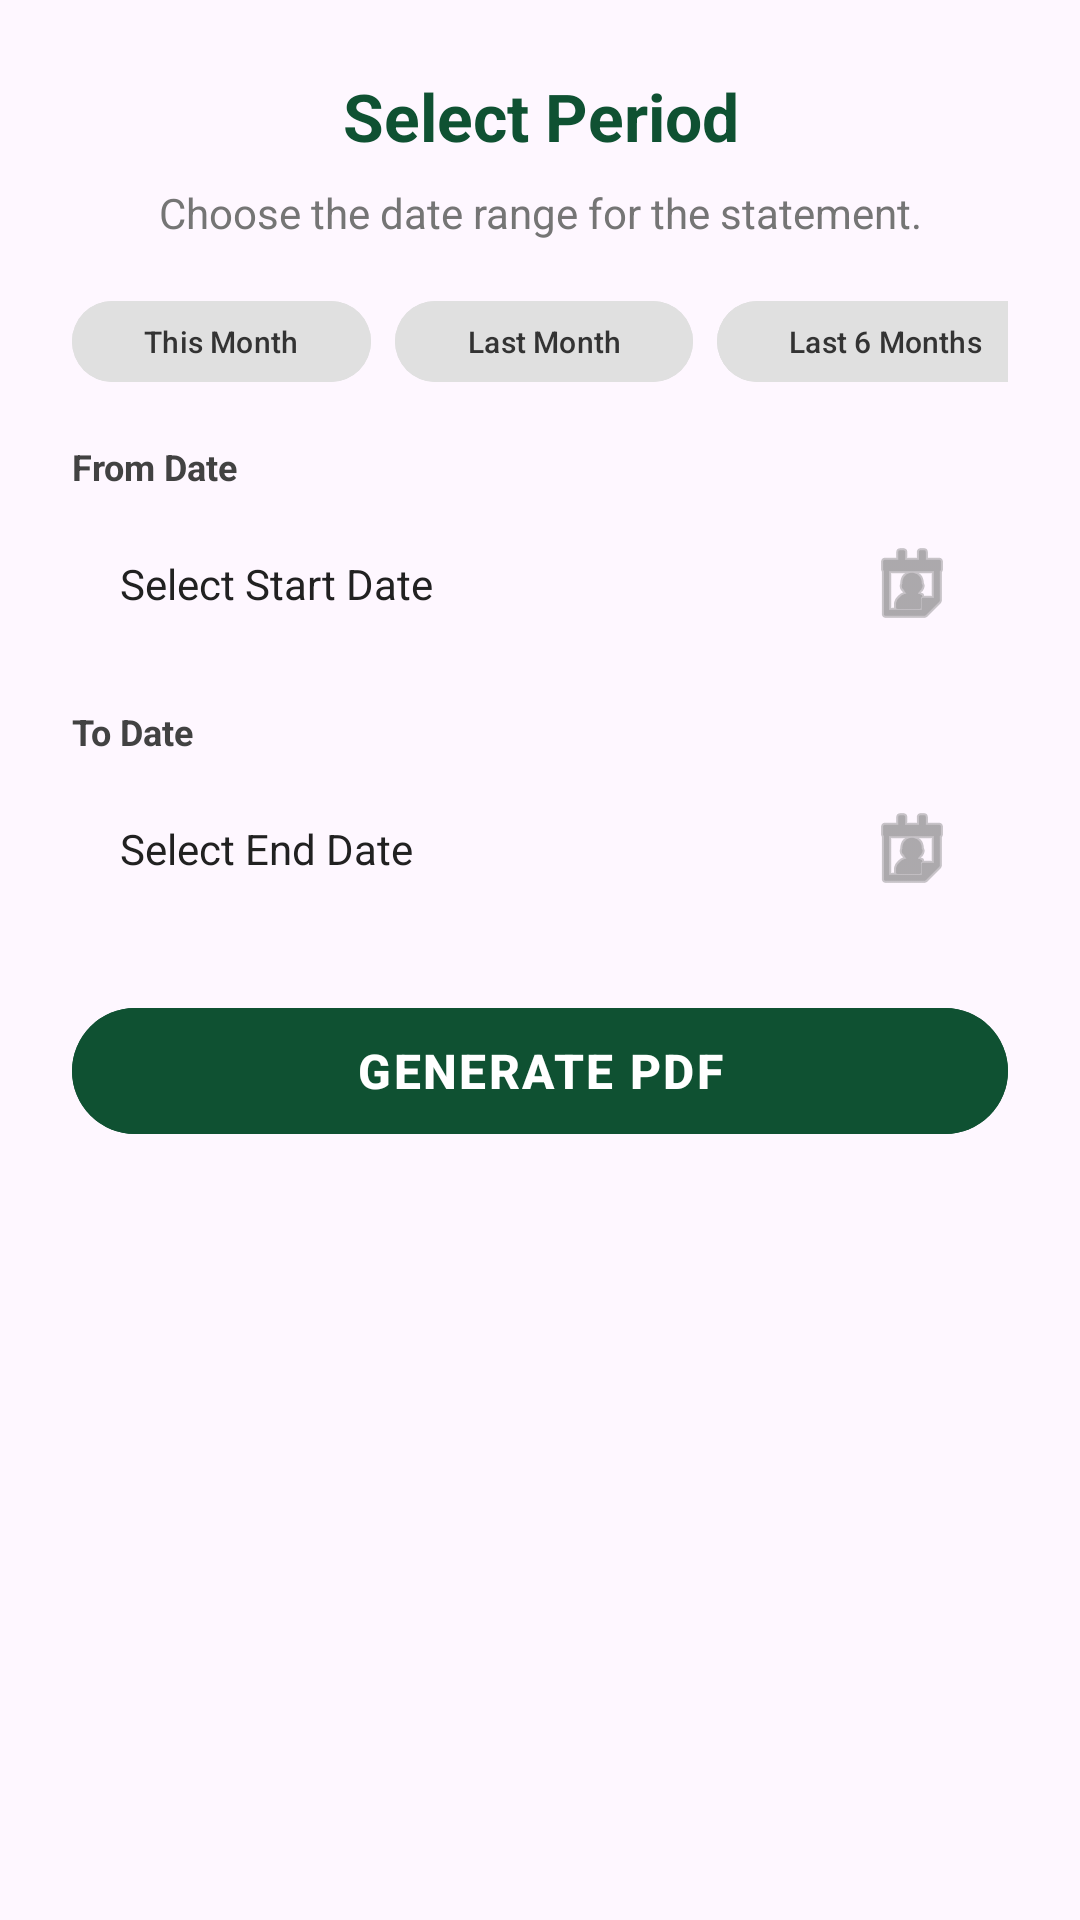

Here is an Android app screen rendered from its layout file. Give the layout XML and the strings, colors and styles it references.
<!-- AndroidManifest.xml: application theme Theme.PropertyManager -->
<!-- res/layout/dialog_date_range.xml -->
<?xml version="1.0" encoding="utf-8"?>
<LinearLayout xmlns:android="http://schemas.android.com/apk/res/android"
    android:layout_width="320dp"
    android:layout_height="wrap_content"
    android:orientation="vertical"
    android:padding="24dp"
    android:background="@drawable/bg_dialog_white">

    <TextView
        android:layout_width="match_parent"
        android:layout_height="wrap_content"
        android:text="Select Period"
        android:textSize="22sp"
        android:textStyle="bold"
        android:textColor="@color/brand_primary"
        android:gravity="center"
        android:layout_marginBottom="8dp"/>

    <TextView
        android:layout_width="match_parent"
        android:layout_height="wrap_content"
        android:text="Choose the date range for the statement."
        android:textSize="14sp"
        android:textColor="#757575"
        android:gravity="center"
        android:layout_marginBottom="16dp"/>

    <HorizontalScrollView
        android:layout_width="match_parent"
        android:layout_height="wrap_content"
        android:scrollbars="none"
        android:layout_marginBottom="16dp">

        <LinearLayout
            android:layout_width="wrap_content"
            android:layout_height="wrap_content"
            android:orientation="horizontal">

            <Button
                android:id="@+id/btnThisMonth"
                android:layout_width="wrap_content"
                android:layout_height="35dp"
                android:text="This Month"
                android:textSize="10sp"
                android:backgroundTint="#E0E0E0"
                android:textColor="#333333"
                android:layout_marginEnd="8dp"
                android:minHeight="0dp"
                android:paddingVertical="0dp"/>

            <Button
                android:id="@+id/btnLastMonth"
                android:layout_width="wrap_content"
                android:layout_height="35dp"
                android:text="Last Month"
                android:textSize="10sp"
                android:backgroundTint="#E0E0E0"
                android:textColor="#333333"
                android:layout_marginEnd="8dp"
                android:minHeight="0dp"
                android:paddingVertical="0dp"/>

            <Button
                android:id="@+id/btnLast6Months"
                android:layout_width="wrap_content"
                android:layout_height="35dp"
                android:text="Last 6 Months"
                android:textSize="10sp"
                android:backgroundTint="#E0E0E0"
                android:textColor="#333333"
                android:minHeight="0dp"
                android:paddingVertical="0dp"/>
        </LinearLayout>
    </HorizontalScrollView>

    <LinearLayout
        android:layout_width="match_parent"
        android:layout_height="wrap_content"
        android:orientation="vertical"
        android:layout_marginBottom="16dp">

        <TextView
            android:layout_width="wrap_content"
            android:layout_height="wrap_content"
            android:text="From Date"
            android:textStyle="bold"
            android:textSize="12sp"
            android:textColor="#424242"
            android:layout_marginBottom="6dp"/>

        <TextView
            android:id="@+id/tvFromDate"
            android:layout_width="match_parent"
            android:layout_height="50dp"
            android:text="Select Start Date"
            android:textSize="14sp"
            android:textColor="#212121"
            android:gravity="center_vertical"
            android:paddingHorizontal="16dp"
            android:background="@drawable/bg_input_white"
            android:drawableEnd="@android:drawable/ic_menu_my_calendar"
            android:drawableTint="#757575"
            android:foreground="?attr/selectableItemBackground"/>
    </LinearLayout>

    <LinearLayout
        android:layout_width="match_parent"
        android:layout_height="wrap_content"
        android:orientation="vertical"
        android:layout_marginBottom="24dp">

        <TextView
            android:layout_width="wrap_content"
            android:layout_height="wrap_content"
            android:text="To Date"
            android:textStyle="bold"
            android:textSize="12sp"
            android:textColor="#424242"
            android:layout_marginBottom="6dp"/>

        <TextView
            android:id="@+id/tvToDate"
            android:layout_width="match_parent"
            android:layout_height="50dp"
            android:text="Select End Date"
            android:textSize="14sp"
            android:textColor="#212121"
            android:gravity="center_vertical"
            android:paddingHorizontal="16dp"
            android:background="@drawable/bg_input_white"
            android:drawableEnd="@android:drawable/ic_menu_my_calendar"
            android:drawableTint="#757575"
            android:foreground="?attr/selectableItemBackground"/>
    </LinearLayout>

    <Button
        android:id="@+id/btnGenerateRange"
        android:layout_width="match_parent"
        android:layout_height="50dp"
        android:text="GENERATE PDF"
        android:textSize="16sp"
        android:textStyle="bold"
        android:letterSpacing="0.05"
        android:backgroundTint="@color/brand_primary"
        android:textColor="#FFFFFF"
        android:elevation="2dp"/>

</LinearLayout>
<!-- resources referenced by this layout -->
<resources>
  <color name="brand_primary">#0F5132</color>
  <style name="Theme.PropertyManager" parent="Base.Theme.PropertyManager" />
  <style name="Base.Theme.PropertyManager" parent="Theme.Material3.DayNight.NoActionBar">
          
          
      </style>
</resources>
